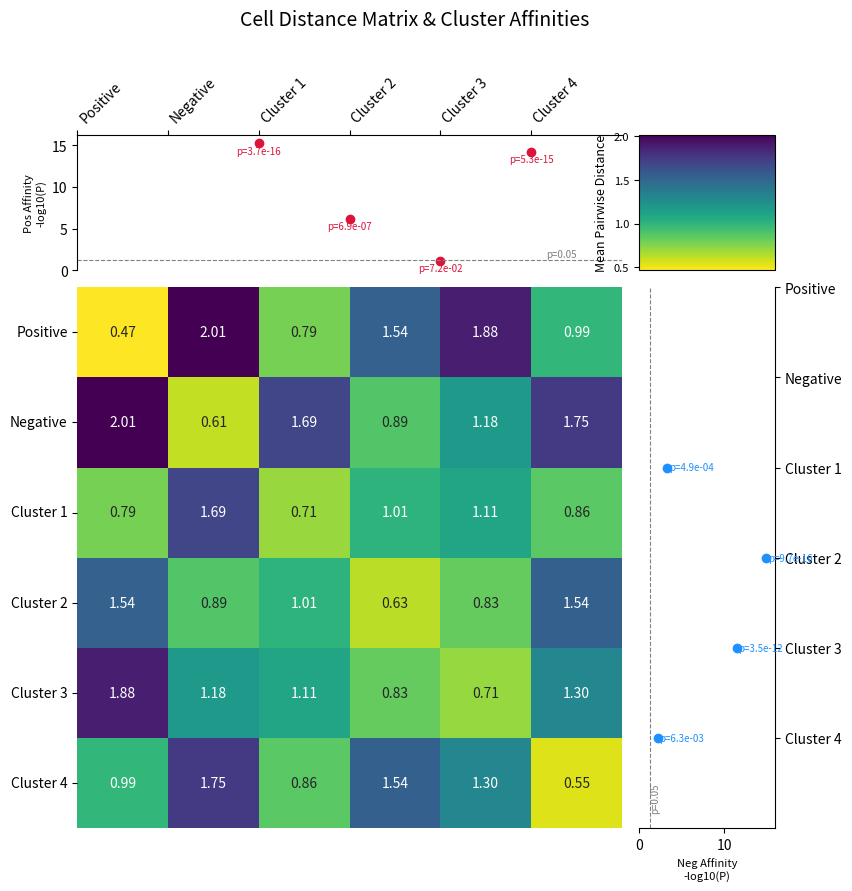

The script that saved this image:
import numpy as np
import matplotlib.pyplot as plt
import matplotlib.gridspec as gridspec
import seaborn as sns
from scipy.stats import mannwhitneyu

# --- 0. Define Group Labels ---
group_labels = ['Positive', 'Negative', 'Cluster 1', 'Cluster 2', 'Cluster 3', 'Cluster 4']
num_groups = len(group_labels)
positive_idx = 0
negative_idx = 1
# cluster_group_indices are the actual indices in the group_labels list for C1-C4
cluster_group_indices = [2, 3, 4, 5]
cluster_names_list = [group_labels[i] for i in cluster_group_indices]

# --- 1. Generate Sample Data (Using the same function as before) ---
def generate_sample_distances(num_groups, num_pairs_per_group=50):
    np.random.seed(42) # Keep seed for reproducibility
    all_distances = [[[] for _ in range(num_groups)] for _ in range(num_groups)]
    # Adjusted means to potentially show clearer effects for the new tests
    mean_dist_map = np.array([
      # Pos  Neg   C1   C2   C3   C4
        [0.5, 2.0, 0.8, 1.5, 1.8, 1.0], # Positive to ... (Pos-C1=0.8, Pos-Neg=2.0)
        [2.0, 0.6, 1.6, 0.9, 1.2, 1.9], # Negative to ... (Neg-C2=0.9, Neg-Pos=2.0)
        [0.8, 1.6, 0.7, 1.0, 1.1, 0.9], # Cluster 1
        [1.5, 0.9, 1.0, 0.6, 0.8, 1.4], # Cluster 2
        [1.8, 1.2, 1.1, 0.8, 0.7, 1.3], # Cluster 3
        [1.0, 1.9, 0.9, 1.4, 1.3, 0.5]  # Cluster 4
    ])
    for i in range(num_groups):
        for j in range(i, num_groups): # Iterate only upper triangle
            mean_val = mean_dist_map[i,j]
            std_val = mean_val * 0.3 # Arbitrary std dev
            distances = np.random.normal(loc=mean_val, scale=std_val, size=num_pairs_per_group)
            distances = np.clip(distances, 0.01, None) # Ensure positive distances
            all_distances[i][j] = list(distances)
            if i != j:
                all_distances[j][i] = list(distances) # Symmetric
    return all_distances

cell_pair_distances = generate_sample_distances(num_groups)

# --- 2. Calculate Mean Distances for Heatmap ---
mean_distance_matrix = np.zeros((num_groups, num_groups))
for i in range(num_groups):
    for j in range(num_groups):
        if cell_pair_distances[i][j]:
            mean_distance_matrix[i, j] = np.mean(cell_pair_distances[i][j])
        else:
            mean_distance_matrix[i, j] = np.nan

# --- 3. Perform Statistical Tests ---
epsilon = np.finfo(float).eps # Small number to avoid log10(0)

# 3a. Tests for Top Marginal Plot: D(Pos, ClusterK) < D(Pos, Negative)
p_values_pos_to_clusters = {}
neg_log10_p_pos_to_clusters = {}
dist_pos_to_neg_ref = np.array(cell_pair_distances[positive_idx][negative_idx])

for k_idx in cluster_group_indices:
    cluster_name = group_labels[k_idx]
    dist_pos_to_k = np.array(cell_pair_distances[positive_idx][k_idx])
    p_val = 1.0 # Default if test can't be run
    if len(dist_pos_to_k) > 1 and len(dist_pos_to_neg_ref) > 1 and \
       len(np.unique(dist_pos_to_k)) > 1 and len(np.unique(dist_pos_to_neg_ref)) > 1:
        _, p_val = mannwhitneyu(dist_pos_to_k, dist_pos_to_neg_ref, alternative='less', nan_policy='omit')
    p_values_pos_to_clusters[cluster_name] = p_val
    neg_log10_p_pos_to_clusters[cluster_name] = -np.log10(p_val + epsilon)

# 3b. Tests for Right Marginal Plot: D(Neg, ClusterK) < D(Neg, Positive)
p_values_neg_to_clusters = {}
neg_log10_p_neg_to_clusters = {}
dist_neg_to_pos_ref = np.array(cell_pair_distances[negative_idx][positive_idx])

for k_idx in cluster_group_indices:
    cluster_name = group_labels[k_idx]
    dist_neg_to_k = np.array(cell_pair_distances[negative_idx][k_idx])
    p_val = 1.0 # Default if test can't be run
    if len(dist_neg_to_k) > 1 and len(dist_neg_to_pos_ref) > 1 and \
       len(np.unique(dist_neg_to_k)) > 1 and len(np.unique(dist_neg_to_pos_ref)) > 1:
        _, p_val = mannwhitneyu(dist_neg_to_k, dist_neg_to_pos_ref, alternative='less', nan_policy='omit')
    p_values_neg_to_clusters[cluster_name] = p_val
    neg_log10_p_neg_to_clusters[cluster_name] = -np.log10(p_val + epsilon)


# --- 4. Create the Plot ---
fig = plt.figure(figsize=(9, 9))
# GridSpec: 2 rows, 2 columns. Top-left for top marginal, bottom-left for heatmap,
# bottom-right for right marginal, top-right for colorbar.
gs = gridspec.GridSpec(2, 2, width_ratios=[4, 1], height_ratios=[1, 4],
                       wspace=0.05, hspace=0.05) # Minimal space between plots

ax_top = plt.subplot(gs[0, 0])
ax_heatmap = plt.subplot(gs[1, 0])
ax_right = plt.subplot(gs[1, 1])
ax_cbar = plt.subplot(gs[0, 1]) # Slot for the colorbar

# 4a. Heatmap
heatmap_obj = sns.heatmap(mean_distance_matrix, annot=True, fmt=".2f", cmap="viridis_r",
                          xticklabels=False,
                          yticklabels=group_labels,
                          ax=ax_heatmap,
                          cbar=False) # We'll draw colorbar in ax_cbar
plt.setp(ax_heatmap.get_yticklabels(), rotation=0, ha='right')

# Add colorbar to the dedicated ax_cbar slot
cb = fig.colorbar(heatmap_obj.collections[0], cax=ax_cbar, orientation='vertical')
cb.set_label('Mean Pairwise Distance', fontsize=9)
ax_cbar.yaxis.set_ticks_position('left') # Move cbar ticks and label to left side
ax_cbar.yaxis.set_label_position('left')
ax_cbar.tick_params(labelsize=8)


# 4b. Top Marginal Plot
# X-coordinates for points align with cluster columns in heatmap
x_coords_top = np.array(cluster_group_indices)
y_values_top = [neg_log10_p_pos_to_clusters[name] for name in cluster_names_list]
raw_p_top = [p_values_pos_to_clusters[name] for name in cluster_names_list]

ax_top.plot(x_coords_top, y_values_top, marker='o', linestyle='None', color='crimson', markersize=6, clip_on=False)
for i, x_coord in enumerate(x_coords_top):
    ax_top.text(x_coord, y_values_top[i] - 0.3, f"p={raw_p_top[i]:.1e}", ha='center', va='top', fontsize=7, color='crimson')

sig_line_val = -np.log10(0.05 + epsilon)
ax_top.axhline(sig_line_val, color='grey', linestyle='--', linewidth=0.8)
# Place p=0.05 text annotation
ax_top.text(num_groups - 0.5, sig_line_val + 0.1, 'p=0.05', color='grey', ha='right', va='bottom', fontsize=7)

ax_top.set_ylabel('Pos Affinity\n-log10(P)', fontsize=8)
ax_top.set_xticks(np.arange(num_groups))
ax_top.set_xticklabels(group_labels, rotation=45, ha='left') # ha='left' for top rotated labels
ax_top.xaxis.tick_top()
ax_top.xaxis.set_label_position('top')
ax_top.set_xlim(ax_heatmap.get_xlim()) # Align x-limits with heatmap
max_y_val_top = max(sig_line_val + 0.5, (max(y_values_top) + 1) if y_values_top else (sig_line_val + 0.5))
ax_top.set_ylim(0, max_y_val_top)
ax_top.spines[['bottom', 'right']].set_visible(False) # Cleaner look


# 4c. Right Marginal Plot
# Y-coordinates for points align with cluster rows in heatmap
y_coords_right = np.array(cluster_group_indices)
x_values_right = [neg_log10_p_neg_to_clusters[name] for name in cluster_names_list]
raw_p_right = [p_values_neg_to_clusters[name] for name in cluster_names_list]

ax_right.plot(x_values_right, y_coords_right, marker='o', linestyle='None', color='dodgerblue', markersize=6, clip_on=False)
for i, y_coord in enumerate(y_coords_right):
    ax_right.text(x_values_right[i] + 0.2, y_coord, f"p={raw_p_right[i]:.1e}", ha='left', va='center', fontsize=7, color='dodgerblue')

ax_right.axvline(sig_line_val, color='grey', linestyle='--', linewidth=0.8)
# Place p=0.05 text annotation
ax_right.text(sig_line_val + 0.05, num_groups - 0.5, 'p=0.05', color='grey', ha='left', va='top', rotation=90, fontsize=7)

ax_right.set_xlabel('Neg Affinity\n-log10(P)', fontsize=8)
ax_right.set_yticks(np.arange(num_groups))
ax_right.set_yticklabels(group_labels, rotation=0, ha='left') # ha='left' moves text away from axis line
ax_right.yaxis.tick_right()
ax_right.yaxis.set_label_position('right')
ax_right.set_ylim(ax_heatmap.get_ylim()) # Align y-limits with heatmap
max_x_val_right = max(sig_line_val + 0.5, (max(x_values_right) + 1) if x_values_right else (sig_line_val + 0.5))
ax_right.set_xlim(0, max_x_val_right)
ax_right.spines[['left', 'top']].set_visible(False) # Cleaner look

# Overall Title and Layout
fig.suptitle('Cell Distance Matrix & Cluster Affinities', fontsize=14, y=1.02) # Adjusted y for suptitle
plt.tight_layout(rect=[0, 0, 1, 0.96]) # Adjust rect to make space for suptitle
plt.show()

# Print p-values for reference
print("Top Marginal: P-values for H_a: Dist(Positive, ClusterK) < Dist(Positive, Negative)")
for name in cluster_names_list:
    print(f"  {name}: {p_values_pos_to_clusters[name]:.4f}")

print("\nRight Marginal: P-values for H_a: Dist(Negative, ClusterK) < Dist(Negative, Positive)")
for name in cluster_names_list:
    print(f"  {name}: {p_values_neg_to_clusters[name]:.4f}")